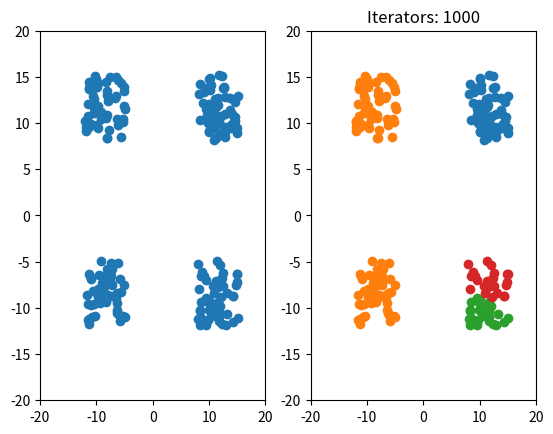

Generate this figure with matplotlib:
import numpy as np
import random
import matplotlib.pyplot as plt


def gmm(datas, num_clusters, max_iter, init_mu=None, init_sigma=None, init_alpha=None):
    assert datas.ndim == 2

    m = len(datas)
    k = num_clusters
    n_variate = datas.shape[1]
    diagonal_indexes = list(range(n_variate))

    mu = init_mu
    if mu is None:
        indexes = random.sample(range(m), k)
        mu = datas[indexes][np.newaxis, :] # 1 x k x 2

    sigma = init_sigma
    if init_sigma is None:
        sigma = np.repeat((np.eye(n_variate) * 1.0)[np.newaxis, :, :], k, axis=0) # k x 2 x 2

    alpha = init_alpha
    if init_alpha is None:
        alpha = np.array([1/k] * k)[np.newaxis, :]  # 1 x k

    x = datas[:, np.newaxis, :]   # m x 1 x 2
    k_indexes = list(range(k))
    m_indexes = list(range(m))

    w = None
    for i in range(max_iter):
        # multivariate guassian distribution
        x_mu = (x - mu)[:, :, np.newaxis, :] # m x k x 1 x 2
        x_mu_T = np.transpose(x_mu, [0, 1, 3, 2])  # m x k x 2 x 1
        sigma_inv = np.linalg.inv(sigma)
        g_exp = np.tensordot(x_mu, sigma_inv, axes=[[3], [1]])  # m x k x 1 x k x 2
        g_exp = np.squeeze(g_exp, axis=2)[:, k_indexes, k_indexes] # m x k x 2
        g_exp = g_exp[:, :, np.newaxis, :] # m x k x 1 x 2
        g_exp = np.tensordot(g_exp, x_mu_T, axes=[[3], [2]])  # m x k x 1 x m x k x 1
        g_exp = np.squeeze(np.squeeze(g_exp, axis=5), axis=2)  # m x k x m x k
        g_exp = g_exp[m_indexes, :, m_indexes, :]  # m x k x k
        g_exp = g_exp[:, k_indexes, k_indexes] # m x k

        sigma_det = np.linalg.det(sigma)
        g_coef = 1 / (np.power(2 * np.pi, n_variate / 2) * np.sqrt(sigma_det))  # k
        pdf = g_coef[np.newaxis, :] * np.exp(-0.5 * g_exp) # m x k

        # bayes formula
        w_pdf = alpha * pdf     # m x k
        w = w_pdf / np.sum(w_pdf, axis=1, keepdims=True) # m x k

        # clean zero probabilities
        if np.any(w == 0):
            w = (w + 1e-7) / np.sum(w, axis=1, keepdims=True) # m x k

        # update parameters
        w_sum = np.sum(w, axis=0) # k
        alpha = (1 / m) * w_sum[np.newaxis, :]  # 1 x k
        mu = np.sum(w[:, :, np.newaxis] * x, axis=0) / w_sum[:, np.newaxis]  #  (m x k x 1) * (m x 1 x 2) = m x k x 2  sum(m x k x 2) / k x 1 = k x 2
        mu = mu[np.newaxis, :, :]  # 1 x k x 2
        x_mu = (x - mu)[:, :, np.newaxis, :]  # m x k x 1 x 2
        x_mu_T = np.transpose(x_mu, axes=[0, 1, 3, 2])
        sigma = np.tensordot(x_mu_T, x_mu, axes=[[3], [2]]) # m x k x 2 x m x k x 2
        sigma = sigma[:, k_indexes, :, :, k_indexes, :] # k x m x 2 x m x 2
        sigma = sigma[:, m_indexes, :, m_indexes, :] # m x k x 2 x 2
        sigma = np.sum(w[:, :, np.newaxis, np.newaxis] * sigma, axis=0)  # k x 2 x 2
        sigma = sigma / w_sum[:, np.newaxis, np.newaxis] # k x 2 x 2

        # check inverse matrix
        if np.any(np.linalg.det(sigma) == 0):
            sigma[:, diagonal_indexes, diagonal_indexes] += 1e-7

        if np.any(np.isnan(sigma)):
            print('sigma')

    return np.argmax(w, axis=1)


# generate datas with n area
def gen_datas(map_bounds, num_area, area_point_range):
    def random_range(shape, min, max):
        assert max > min
        x = np.random.rand(*shape)
        return min + (max - min) * x

    area_width = (map_bounds[2] - map_bounds[0]) /  num_area[0]
    area_height = (map_bounds[3] - map_bounds[1]) / num_area[1]

    datas = []
    labels = []
    for i in range(num_area[0]):
        for j in range(num_area[1]):
            min_x, min_y = map_bounds[0] + area_width * i, map_bounds[1] + area_height * j
            max_x, max_y = min_x + area_width, min_y + area_height
            r = 0.4
            min_x += (max_x - min_x) * r
            max_x -= (max_x - min_x) * r
            min_y += (max_y - min_y) * r
            max_y -= (max_y - min_y) * r
            num_points = np.random.randint(*area_point_range)
            x = random_range((num_points,), min_x, max_x)[:, np.newaxis]
            y = random_range((num_points,), min_y, max_y)[:, np.newaxis]
            datas.append(np.hstack([x,y]))
            labels.append(np.ones(num_points) * (i * num_area[1] + j))

    datas, labels = np.vstack(datas), np.hstack(labels)
    indexes = np.arange(len(datas))
    np.random.shuffle(indexes)

    return datas[indexes], labels[indexes]


def gen_circle_datas(centers, radius, counts):
    assert len(centers) == len(radius)
    assert len(centers) == len(counts)

    def random_range(shape, min, max):
        assert max > min
        x = np.random.rand(*shape)
        return min + (max - min) * x

    datas, labels = [], []
    for i in range(len(centers)):
        o = centers[i]
        r = radius[i]
        c = counts[i]
        p = np.array([r, 0])

        theta = random_range((c, ), 0, 360)
        cos, sin = np.cos(theta)[:, np.newaxis], np.sin(theta)[:, np.newaxis]
        transform = np.hstack([cos, -sin, sin, cos]).reshape([c, 2, 2])
        v = np.tensordot(transform, p[np.newaxis, :, np.newaxis], axes=[[2], [1]])
        p1 = o + np.squeeze(np.squeeze(v, axis=2), axis=2)
        datas.append(p1)
        labels.append(np.array([i] * c))

    datas, labels = np.vstack(datas), np.hstack(labels)
    indexes = np.arange(len(datas))
    np.random.shuffle(indexes)

    return datas[indexes], labels[indexes]


def show(map_bounds, datas, num_clusters, classes, centers, iters, click_callback):
    global figure, axes_list
    try:
        for ax in axes_list: ax.cla()
    except:
        figure, axes_list = plt.subplots(1, 2)


    org_ax, cls_ax = axes_list
    org_ax.axis([map_bounds[0], map_bounds[2], map_bounds[1], map_bounds[3]])
    cls_ax.axis([map_bounds[0], map_bounds[2], map_bounds[1], map_bounds[3]])
    cls_ax.set_title("Iterators: {}".format(iters))

    # register press event
    cid = figure.canvas.mpl_connect('button_press_event', click_callback)

    # draw original datas
    org_ax.plot(datas[:, 0], datas[:, 1], 'o')

    # draw category datas
    if classes is not None:
        for i in range(num_clusters):
            cls_data = datas[classes == i]
            if len(cls_data) == 0: continue
            cls_ax.plot(cls_data[:, 0], cls_data[:, 1], linestyle='None', marker='o')

    if centers is not None:
        cls_ax.plot(centers[:, 0], centers[:, 1], linestyle='None', marker='+', color='k', markersize=10)

    plt.show()


def show_circle(datas, labels):
    global figure, axes_list
    try:
        for ax in axes_list: ax.cla()
    except:
        figure, axes_list = plt.subplots(1, 2)

    org_ax, cls_ax = axes_list
    for i in np.unique(labels):
        cls_data = datas[labels == i]
        if len(cls_data) == 0: continue
        cls_ax.plot(cls_data[:, 0], cls_data[:, 1], linestyle='None', marker='o')

    plt.show()


MAP_BOUNDS = (-20, -20, 20, 20)
NUM_AREA = (2, 2)
AREA_POINTS_RANGE = (50, 60)
MAX_ITERS = 1000
SHOW_PROGRESS = True
NUM_CLUSTERS = NUM_AREA[0] * NUM_AREA[1]

#init_mu = np.array([[-10, -10], [10, 10], [-10, 10], [10, -10]])
init_mu = None


datas, labels = gen_datas(MAP_BOUNDS, NUM_AREA, AREA_POINTS_RANGE)
classes = gmm(datas, NUM_CLUSTERS, MAX_ITERS, init_mu=init_mu)
show(MAP_BOUNDS, datas, NUM_CLUSTERS, classes, None, MAX_ITERS, None)


#datas, labels = gen_circle_datas([(0, 0), (0, 0)], [2, 5], [20, 20])
#classes = gmm(datas, 2, MAX_ITERS)
#show_circle(datas, classes)
